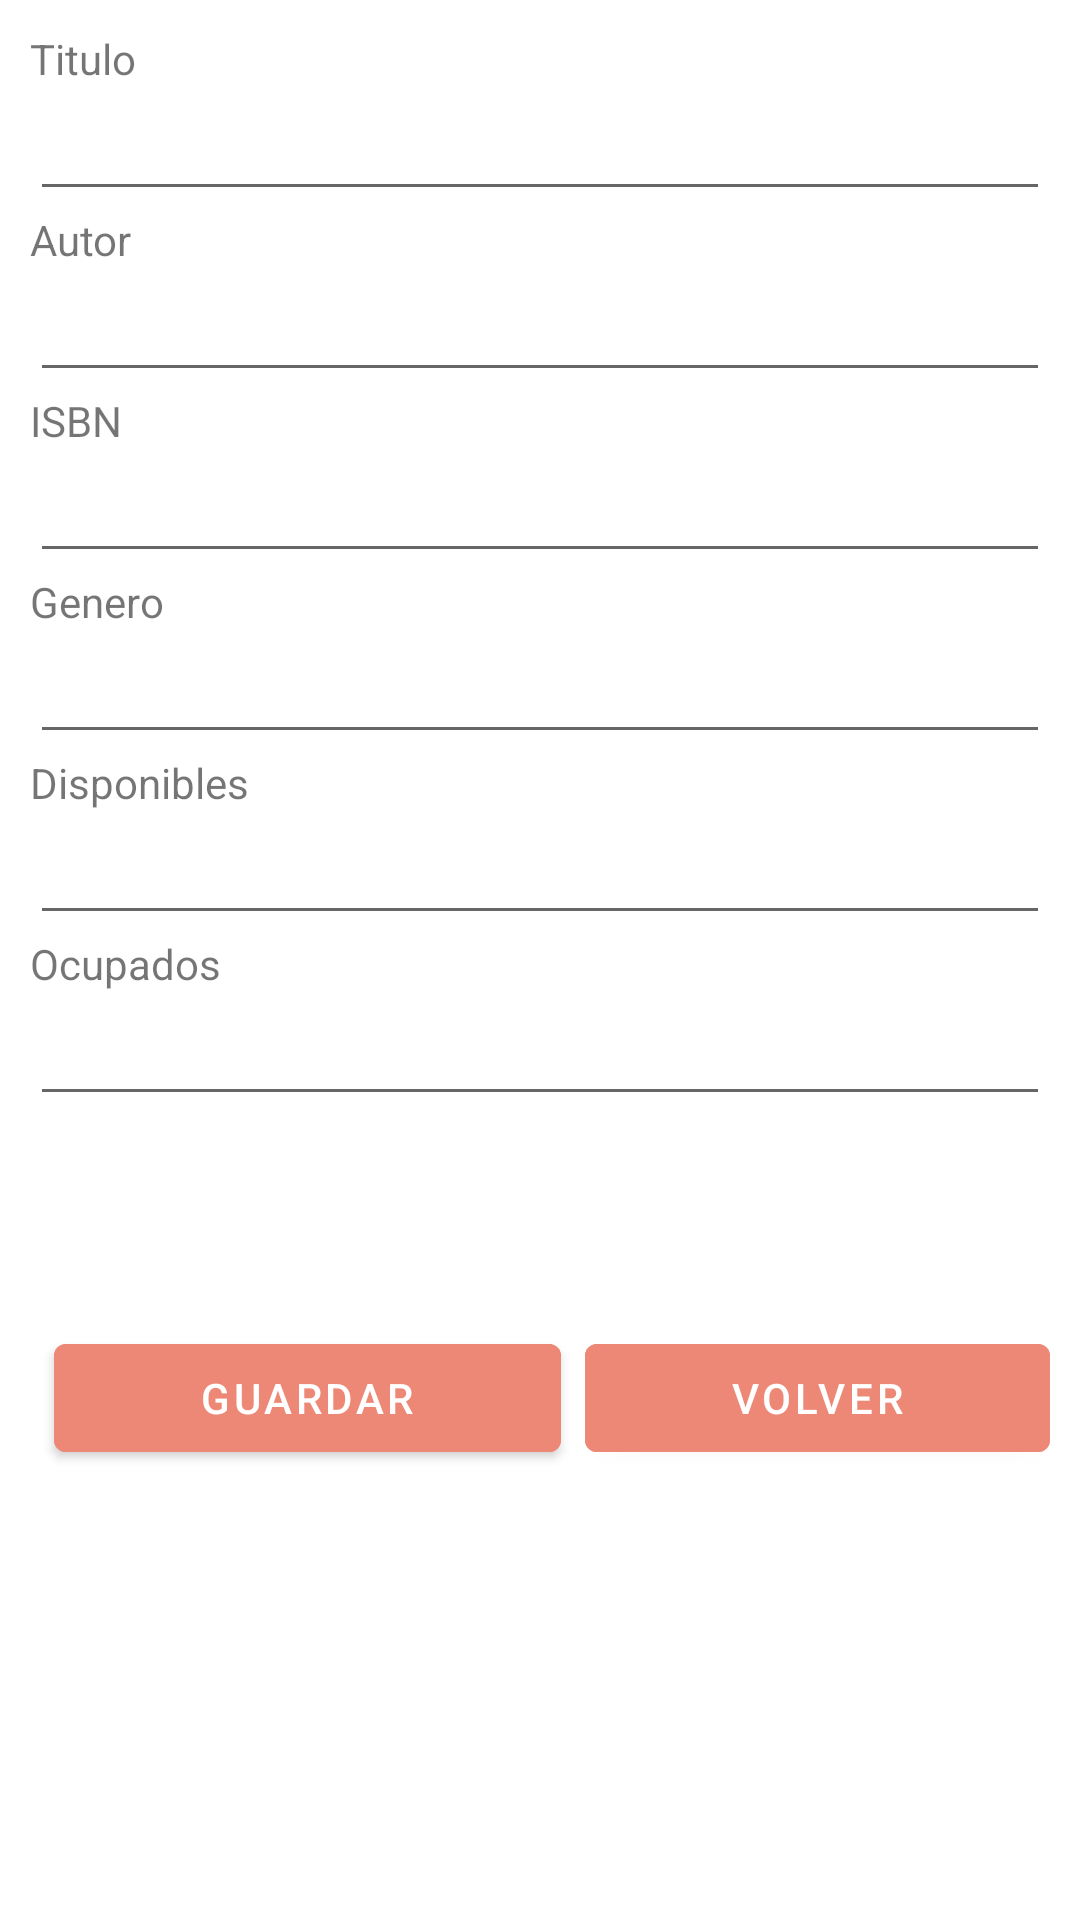

Layout XML and referenced resources for this Android screen:
<!-- AndroidManifest.xml: application theme Theme.LibreriaMenu. -->
<!-- res/layout/fragment_guardar_libro.xml -->
<?xml version="1.0" encoding="utf-8"?>
<FrameLayout xmlns:android="http://schemas.android.com/apk/res/android"
    xmlns:tools="http://schemas.android.com/tools"
    android:layout_width="match_parent"
    android:layout_height="match_parent"
    android:layout_marginVertical="8dp"
    android:backgroundTint="#ED8876"
    tools:context=".GuardarLibroFragment">

    <LinearLayout
        android:layout_width="match_parent"
        android:layout_height="match_parent"
        android:orientation="vertical"
        android:padding="10dp">

        <TextView
            android:id="@+id/lbl1"
            android:layout_width="match_parent"
            android:layout_height="wrap_content"
            android:text="@string/lblTitulo" />

        <EditText
            android:id="@+id/txtTitulo"
            android:layout_width="match_parent"
            android:layout_height="wrap_content"
            android:ems="10"
            android:inputType="text" />

        <TextView
            android:id="@+id/lbl2"
            android:layout_width="match_parent"
            android:layout_height="wrap_content"
            android:text="@string/lblAutor" />

        <EditText
            android:id="@+id/txtAutor"
            android:layout_width="match_parent"
            android:layout_height="wrap_content"
            android:ems="10"
            android:inputType="text" />

        <TextView
            android:id="@+id/lbl3"
            android:layout_width="match_parent"
            android:layout_height="wrap_content"
            android:text="@string/lblISBN" />

        <EditText
            android:id="@+id/txtISBN"
            android:layout_width="match_parent"
            android:layout_height="wrap_content"
            android:ems="10"
            android:inputType="text" />

        <TextView
            android:id="@+id/lbl4"
            android:layout_width="match_parent"
            android:layout_height="wrap_content"
            android:text="@string/lblGenero" />

        <EditText
            android:id="@+id/txtGenero"
            android:layout_width="match_parent"
            android:layout_height="wrap_content"
            android:ems="10"
            android:inputType="text" />

        <TextView
            android:id="@+id/lbl5"
            android:layout_width="match_parent"
            android:layout_height="wrap_content"
            android:text="@string/lblDisponibles" />

        <EditText
            android:id="@+id/txtDisponibles"
            android:layout_width="match_parent"
            android:layout_height="wrap_content"
            android:ems="10"
            android:inputType="text" />

        <TextView
            android:id="@+id/lbl6"
            android:layout_width="match_parent"
            android:layout_height="wrap_content"
            android:text="@string/lblOcupados" />

        <EditText
            android:id="@+id/txtOcupados"
            android:layout_width="match_parent"
            android:layout_height="wrap_content"
            android:ems="10"
            android:inputType="text" />

        <LinearLayout
            android:layout_width="match_parent"
            android:layout_height="match_parent"
            android:orientation="horizontal">

            <Button
                android:id="@+id/btnGuardar"
                android:layout_width="wrap_content"
                android:layout_height="wrap_content"
                android:layout_marginHorizontal="8dp"
                android:layout_marginTop="70dp"
                android:layout_weight="1"
                android:backgroundTint="#ED8876"
                android:text="Guardar" />

            <Button
                android:id="@+id/button3"
                android:layout_width="wrap_content"
                android:layout_height="wrap_content"
                android:layout_marginTop="70dp"
                android:layout_weight="1"
                android:backgroundTint="#ED8876"
                android:text="Volver" />
        </LinearLayout>

    </LinearLayout>
</FrameLayout>
<!-- resources referenced by this layout -->
<resources>
  <string name="lblAutor">Autor</string>
  <string name="lblDisponibles">Disponibles</string>
  <string name="lblGenero">Genero</string>
  <string name="lblISBN">ISBN</string>
  <string name="lblOcupados">Ocupados</string>
  <string name="lblTitulo">Titulo</string>
  <style name="Theme.LibreriaMenu." parent="Base.Theme.LibreriaMenu." />
  <style name="Base.Theme.LibreriaMenu." parent="Theme.MaterialComponents.DayNight.DarkActionBar">
          
          <item name="colorPrimary">@color/lavender</item>
          <item name="colorPrimaryVariant">@color/lavender</item>
          <item name="colorOnPrimary">@color/white</item>
          
          <item name="colorSecondary">@color/teal_200</item>
          <item name="colorSecondaryVariant">@color/teal_700</item>
          <item name="colorOnSecondary">@color/black</item>
          
          <item name="android:statusBarColor">?attr/colorPrimaryVariant</item>
          
      </style>
  <!-- not gathered from this repository: default colours our renderer supplied (Android Studio template values) -->
  <color name="teal_200">#FF03DAC5</color>
  <color name="teal_700">#FF018786</color>
  <color name="black">#FF000000</color>
  <color name="white">#FFFFFFFF</color>
</resources>
